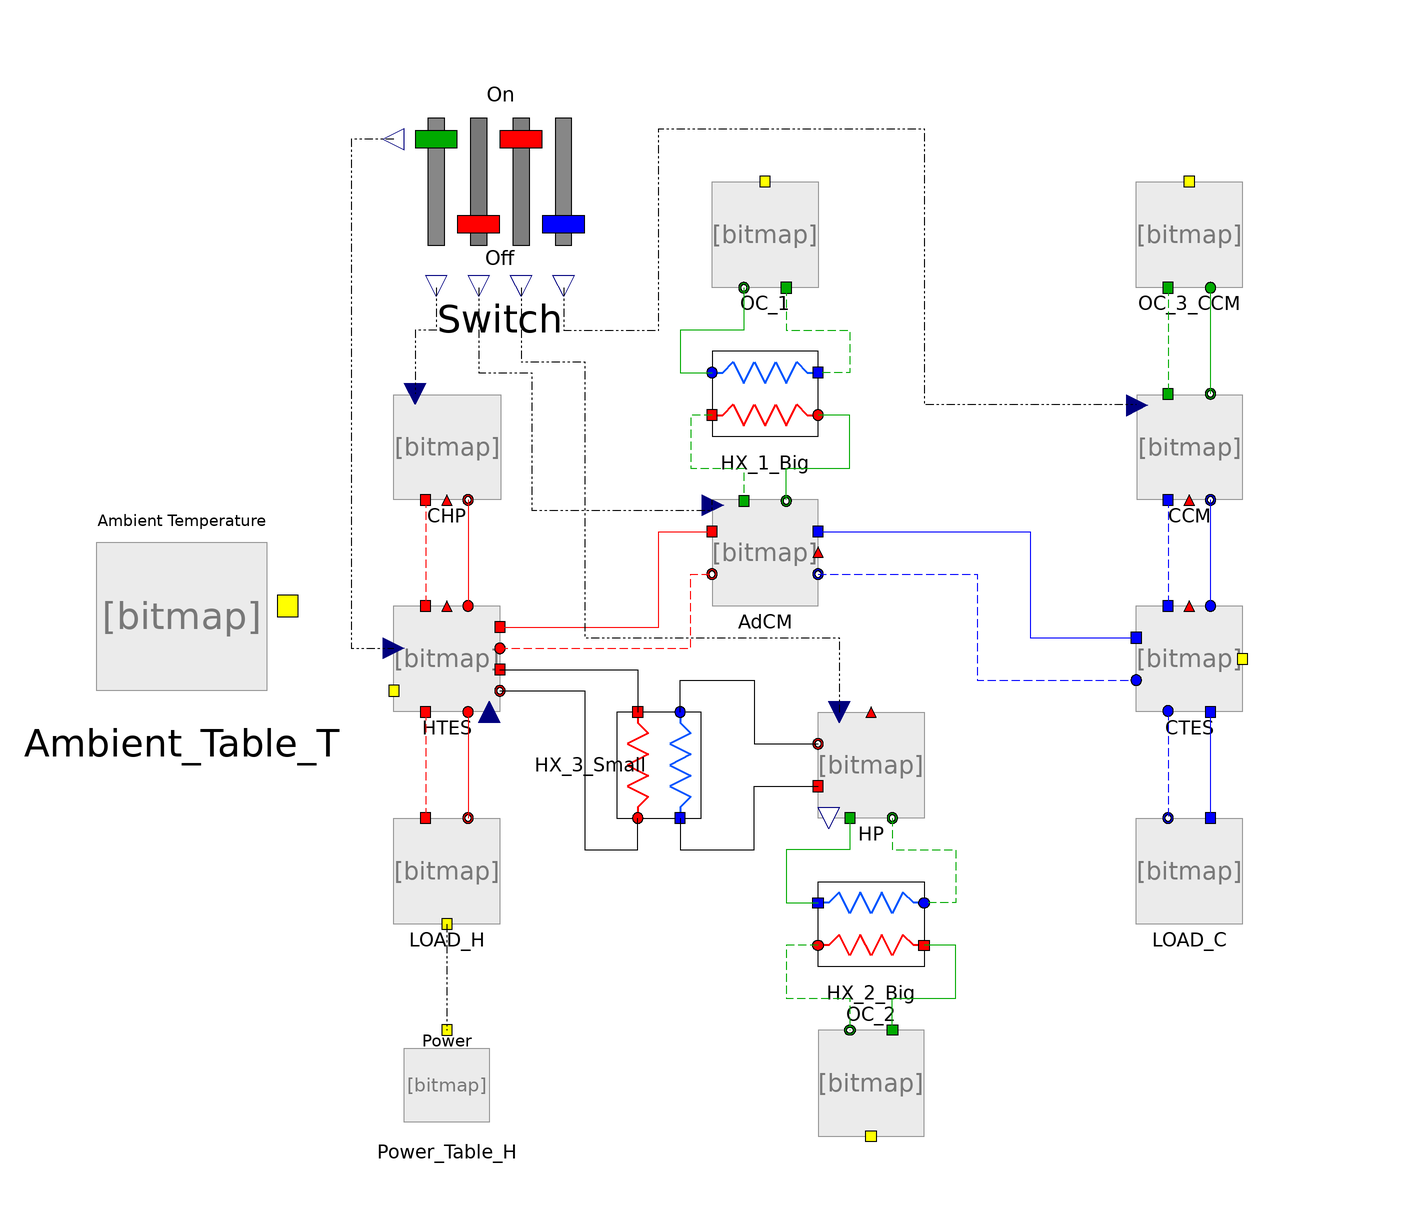

The component connection diagram of the Modelica model below, drawn from its own Placement and Line annotations.

model KWKK_Power_H
      KWKK_CCHP_V50.Components.LOAD_H_Block LOAD_H(T_CC_FL = 23, v_dot_CC = 1) annotation(
        Placement(visible = true, transformation(origin = {-70, -50}, extent = {{-10, -10}, {10, 10}}, rotation = 0)));
      KWKK_CCHP_V50.Components.Power_Table_kW Power_Table_H annotation(
        Placement(visible = true, transformation(origin = {-70, -90}, extent = {{-10, -10}, {10, 10}}, rotation = 0)));
      KWKK_CCHP_V50.Components.HTES_Loop HTES(T_ini_set = 30) annotation(
        Placement(visible = true, transformation(origin = {-70, -10}, extent = {{-10, -10}, {10, 10}}, rotation = 0)));
      KWKK_CCHP_V50.Components.CTES_Loop CTES annotation(
        Placement(visible = true, transformation(origin = {70, -10}, extent = {{-10, -10}, {10, 10}}, rotation = 0)));
      KWKK_CCHP_V50.Components.CHPUnit CHP annotation(
        Placement(visible = true, transformation(origin = {-70, 30}, extent = {{-10, -10}, {10, 10}}, rotation = 0)));
      KWKK_CCHP_V50.Components.AdCM AdCM annotation(
        Placement(visible = true, transformation(origin = {-10, 10}, extent = {{-10, -10}, {10, 10}}, rotation = 0)));
      KWKK_CCHP_V50.Components.RevHP_HP HP annotation(
        Placement(visible = true, transformation(origin = {10, -30}, extent = {{-10, -10}, {10, 10}}, rotation = 0)));
      KWKK_CCHP_V50.Components.RevHP_CC CCM annotation(
        Placement(visible = true, transformation(origin = {70, 30}, extent = {{-10, -10}, {10, 10}}, rotation = 0)));
      Components.OutdoorCoil_NTU OC_1 annotation(
        Placement(visible = true, transformation(origin = {-10, 70}, extent = {{-10, -10}, {10, 10}}, rotation = 0)));
      Components.PlateHeatExchanger_NTU HX_1_Big(A = 7.83, U = 2.151) annotation(
        Placement(visible = true, transformation(origin = {-10, 40}, extent = {{-10, -10}, {10, 10}}, rotation = 0)));
      Components.OutdoorCoil_NTU_CCM OC_3_CCM annotation(
        Placement(visible = true, transformation(origin = {70, 70}, extent = {{-10, -10}, {10, 10}}, rotation = 0)));
      KWKK_CCHP_V50.Components.PlateHeatExchanger_NTU HX_2_Big(A = 7.83, U = 2.151) annotation(
        Placement(visible = true, transformation(origin = {10, -60}, extent = {{10, -10}, {-10, 10}}, rotation = 0)));
      KWKK_CCHP_V50.Components.PlateHeatExchanger_NTU HX_3_Small annotation(
        Placement(visible = true, transformation(origin = {-30, -30}, extent = {{-10, -10}, {10, 10}}, rotation = -90)));
      KWKK_CCHP_V50.Components.OutdoorCoil_NTU OC_2 annotation(
        Placement(visible = true, transformation(origin = {10, -90}, extent = {{10, -10}, {-10, 10}}, rotation = 180)));
      KWKK_CCHP_V50.Components.Ambient_Table_T Ambient_Table_T annotation(
        Placement(visible = true, transformation(origin = {-120, 3.55271e-15}, extent = {{-20, -20}, {20, 20}}, rotation = 0)));
      KWKK_CCHP_V50.Components.Switch Switch annotation(
        Placement(visible = true, transformation(origin = {-60, 80}, extent = {{-20, -20}, {20, 20}}, rotation = 0)));
      KWKK_CCHP_V50.Components.LOAD_C LOAD_C annotation(
        Placement(visible = true, transformation(origin = {70, -50}, extent = {{-10, -10}, {10, 10}}, rotation = 0)));
    equation
      connect(HTES.HTES_LOAD_Out, LOAD_H.LOAD_In) annotation(
        Line(points = {{-74, -20}, {-74, -20}, {-74, -40}, {-74, -40}}, color = {255, 0, 0}, pattern = LinePattern.Dash));
      connect(CHP.CHP_HTES_In, HTES.HTES_CHP_Out) annotation(
        Line(points = {{-74, 20}, {-74, 20}, {-74, 0}, {-74, 0}}, color = {255, 0, 0}, pattern = LinePattern.Dash));
      connect(CHP.CHP_HTES_Out, HTES.HTES_CHP_In) annotation(
        Line(points = {{-66, 20}, {-66, 20}, {-66, 0}, {-66, 0}}, color = {255, 0, 0}));
      connect(HTES.HTES_LOAD_In, LOAD_H.LOAD_Out) annotation(
        Line(points = {{-66, -20}, {-66, -20}, {-66, -40}, {-66, -40}}, color = {255, 0, 0}));
      connect(HTES.HTES_AdCM_Out, AdCM.AdCM_HTES_In) annotation(
        Line(points = {{-60, -4}, {-30, -4}, {-30, 14}, {-20, 14}, {-20, 14}}, color = {255, 0, 0}));
      connect(HTES.HTES_AdCM_In, AdCM.AdCM_HTES_Out) annotation(
        Line(points = {{-60, -8}, {-24, -8}, {-24, 6}, {-20, 6}, {-20, 6}}, color = {255, 0, 0}, pattern = LinePattern.Dash));
      connect(HX_2_Big.HX_AdCM_in, OC_2.OC_HX_Out) annotation(
        Line(points = {{0, -64}, {-6, -64}, {-6, -74}, {6, -74}, {6, -80}, {6, -80}}, color = {0, 170, 0}, pattern = LinePattern.Dash));
      connect(OC_2.OC_HX_in, HX_2_Big.HX_AdCM_Out) annotation(
        Line(points = {{14, -80}, {14, -80}, {14, -74}, {26, -74}, {26, -64}, {20, -64}, {20, -64}}, color = {0, 170, 0}));
      connect(HP.RevHP_HX_MT_In, HX_2_Big.HX_OC_Out) annotation(
        Line(points = {{6, -40}, {6, -40}, {6, -46}, {-6, -46}, {-6, -56}, {0, -56}, {0, -56}}, color = {0, 170, 0}));
      connect(HP.RevHP_HX_MT_Out, HX_2_Big.HX_OC_in) annotation(
        Line(points = {{14, -40}, {14, -40}, {14, -46}, {26, -46}, {26, -56}, {20, -56}, {20, -56}}, color = {0, 170, 0}, pattern = LinePattern.Dash));
      connect(HX_1_Big.HX_AdCM_Out, AdCM.AdCM_HX_In) annotation(
        Line(points = {{-20, 36}, {-24, 36}, {-24, 26}, {-14, 26}, {-14, 20}, {-14, 20}}, color = {0, 170, 0}, pattern = LinePattern.Dash));
      connect(AdCM.AdCM_HX_Out, HX_1_Big.HX_AdCM_in) annotation(
        Line(points = {{-6, 20}, {-6, 20}, {-6, 26}, {6, 26}, {6, 36}, {0, 36}, {0, 36}}, color = {0, 170, 0}));
      connect(OC_1.OC_HX_Out, HX_1_Big.HX_OC_in) annotation(
        Line(points = {{-14, 60}, {-14, 60}, {-14, 52}, {-26, 52}, {-26, 44}, {-20, 44}, {-20, 44}}, color = {0, 170, 0}));
      connect(OC_1.OC_HX_in, HX_1_Big.HX_OC_Out) annotation(
        Line(points = {{-6, 60}, {-6, 60}, {-6, 52}, {6, 52}, {6, 44}, {0, 44}, {0, 44}}, color = {0, 170, 0}, pattern = LinePattern.Dash));
      connect(AdCM.AdCM_CTES_Out, CTES.CTES_AdCM_In) annotation(
        Line(points = {{0, 6}, {30, 6}, {30, -14}, {60, -14}, {60, -14}}, color = {0, 0, 255}, pattern = LinePattern.Dash));
      connect(AdCM.AdCM_CTES_In, CTES.CTES_AdCM_Out) annotation(
        Line(points = {{0, 14}, {40, 14}, {40, -6}, {60, -6}, {60, -6}}, color = {0, 0, 255}));
      connect(CTES.CTES_LOAD_In, LOAD_C.LOAD_Out) annotation(
        Line(points = {{66, -20}, {66, -20}, {66, -40}, {66, -40}}, color = {0, 0, 255}, pattern = LinePattern.Dash));
      connect(CCM.RevHP_CTES_In, CTES.CTES_RevHP_Out) annotation(
        Line(points = {{66, 20}, {66, 20}, {66, 0}, {66, 0}}, color = {0, 0, 255}, pattern = LinePattern.Dash));
      connect(OC_3_CCM.OC_RevHP_Out, CCM.RevHP_OC_In) annotation(
        Line(points = {{66, 60}, {66, 60}, {66, 40}, {66, 40}}, color = {0, 170, 0}, pattern = LinePattern.Dash));
      connect(OC_3_CCM.OC_RevHP_In, CCM.RevHP_OC_Out) annotation(
        Line(points = {{74, 60}, {74, 60}, {74, 40}, {74, 40}}, color = {0, 170, 0}));
      connect(CCM.RevHP_CTES_Out, CTES.CTES_RevHP_In) annotation(
        Line(points = {{74, 20}, {74, 20}, {74, 0}, {74, 0}}, color = {0, 0, 255}));
      connect(CTES.CTES_LOAD_Out, LOAD_C.LOAD_In) annotation(
        Line(points = {{74, -20}, {74, -20}, {74, -40}, {74, -40}}, color = {0, 0, 255}));
      connect(LOAD_H.Power_H_in, Power_Table_H.Power1) annotation(
        Line(points = {{-70, -60}, {-70, -60}, {-70, -80}, {-70, -80}}, pattern = LinePattern.DashDotDot));
      connect(Ambient_Table_T.Amb_Temp_out, HTES.T_amb) annotation(
        Line(points = {{-100, 0}, {-100, 0}, {-100, -16}, {-80, -16}, {-80, -16}}, pattern = LinePattern.None));
      connect(Ambient_Table_T.Amb_Temp_out, OC_2.T_amb) annotation(
        Line(points = {{-100, 0}, {-100, -100}, {10, -100}}, pattern = LinePattern.None));
      connect(Ambient_Table_T.Amb_Temp_out, OC_3_CCM.T_amb) annotation(
        Line(points = {{-100, 0}, {-100, 0}, {-100, 100}, {70, 100}, {70, 80}, {70, 80}}, pattern = LinePattern.None));
      connect(Ambient_Table_T.Amb_Temp_out, OC_1.T_amb) annotation(
        Line(points = {{-100, 0}, {-100, 0}, {-100, 100}, {-10, 100}, {-10, 80}, {-10, 80}}, pattern = LinePattern.None));
      connect(Ambient_Table_T.Amb_Temp_out, CTES.T_amb) annotation(
        Line(points = {{-100, 0}, {-100, 0}, {-100, 100}, {100, 100}, {100, -10}, {80, -10}, {80, -10}}, pattern = LinePattern.None));
      connect(CCM.DoubleTempIn, CTES.DobleTempOut) annotation(
        Line(points = {{70, 20}, {70, 20}, {70, 0}, {70, 0}}, pattern = LinePattern.None));
      connect(AdCM.DobleT_In_CTES, CTES.DobleTempOut) annotation(
        Line(points = {{0, 10}, {70, 10}, {70, 0}, {70, 0}}, pattern = LinePattern.None));
      connect(HTES.v_HT, HP.V_HT) annotation(
        Line(points = {{-62, -20}, {-62, -20}, {-62, -34}, {-52, -34}, {-52, -52}, {-8, -52}, {-8, -42}, {2, -42}, {2, -40}, {2, -40}}, color = {0, 0, 127}, pattern = LinePattern.None));
      connect(HTES.DobleTempOut, HP.DobleTempIn) annotation(
        Line(points = {{-70, 0}, {-70, 0}, {-70, 8}, {-38, 8}, {-38, -10}, {10, -10}, {10, -20}, {10, -20}}, pattern = LinePattern.None));
      connect(CHP.DobleTempIn, HTES.DobleTempOut) annotation(
        Line(points = {{-70, 20}, {-70, 20}, {-70, 0}, {-70, 0}}, pattern = LinePattern.None));
      connect(Switch.RevHP_CC_Switch, CCM.RevHP_CC_ON) annotation(
        Line(points = {{-48, 60}, {-48, 60}, {-48, 52}, {-30, 52}, {-30, 90}, {20, 90}, {20, 38}, {60, 38}, {60, 38}}, pattern = LinePattern.DashDotDot));
      connect(Switch.RevHP_HP_Switch, HP.RevHP_HP_ON) annotation(
        Line(points = {{-56, 60}, {-56, 60}, {-56, 46}, {-44, 46}, {-44, -6}, {4, -6}, {4, -20}, {4, -20}}, pattern = LinePattern.DashDotDot));
      connect(Switch.AdCM_Switch, AdCM.AdCM_ON) annotation(
        Line(points = {{-64, 60}, {-64, 60}, {-64, 44}, {-54, 44}, {-54, 18}, {-20, 18}, {-20, 20}}, pattern = LinePattern.DashDotDot));
      connect(Switch.CHP_Switch, CHP.CHP_ON) annotation(
        Line(points = {{-72, 60}, {-72, 60}, {-72, 52}, {-76, 52}, {-76, 40}, {-76, 40}}, pattern = LinePattern.DashDotDot));
      connect(Switch.Coil_Switch, HTES.Coil_ON) annotation(
        Line(points = {{-80, 88}, {-88, 88}, {-88, -8}, {-80, -8}, {-80, -8}}, pattern = LinePattern.DashDotDot));
      connect(HX_3_Small.HX_OC_Out, HP.RevHP_HX_HT_In) annotation(
        Line(points = {{-26, -40}, {-26, -40}, {-26, -46}, {-12, -46}, {-12, -34}, {0, -34}, {0, -34}}));
      connect(HX_3_Small.HX_OC_in, HP.RevHP_HX_HT_Out) annotation(
        Line(points = {{-26, -20}, {-26, -20}, {-26, -14}, {-12, -14}, {-12, -26}, {0, -26}, {0, -26}}));
      connect(HTES.HTES_HX_Out, HX_3_Small.HX_AdCM_in) annotation(
        Line(points = {{-60, -16}, {-44, -16}, {-44, -46}, {-34, -46}, {-34, -40}, {-34, -40}}));
      connect(HTES.HTES_HX_In, HX_3_Small.HX_AdCM_Out) annotation(
        Line(points = {{-60, -12}, {-34, -12}, {-34, -20}, {-34, -20}}));
      annotation(
        experiment(StartTime = 0, StopTime = 21600, Tolerance = 1e-06, Interval = 60));
    end KWKK_Power_H;